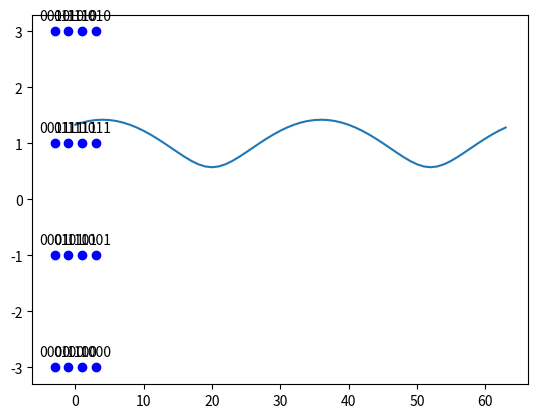

The matplotlib source for this figure:
proute = 1

import numpy as np
import matplotlib.pyplot as plt


#######################TRANSMISSION CARACTERISTICS##########################

K = 64 # number of OFDM subcarriers
CP = K//4  # length of the cyclic prefix: 25% of the block
P = 8 # number of pilot carriers per OFDM block
pilotValue = 3+3j # The known value each pilot transmits

allCarriers = np.arange(K)  # indices of all subcarriers ([0, 1, ... K-1])

pilotCarriers = allCarriers[::K//P] # Pilots is every (K/P)th carrier.

# For convenience of channel estimation, let's make the last carriers also be a pilot
pilotCarriers = np.hstack([pilotCarriers, np.array([allCarriers[-1]])])
P = P+1

# data carriers are all remaining carriers
dataCarriers = np.delete(allCarriers, pilotCarriers)

print ("allCarriers:   %s" % allCarriers)
print ("pilotCarriers: %s" % pilotCarriers)
print ("dataCarriers:  %s" % dataCarriers)
# plt.plot(pilotCarriers, np.zeros_like(pilotCarriers), 'bo', label='pilot')
# plt.plot(dataCarriers, np.zeros_like(dataCarriers), 'ro', label='data')


mu = 4 # bits per symbol (i.e. 16QAM)
payloadBits_per_OFDM = len(dataCarriers)*mu  # number of payload bits per OFDM symbol




#######################CONSTELLATION##########################



mapping_table = {
    (0,0,0,0) : -3-3j,
    (0,0,0,1) : -3-1j,
    (0,0,1,0) : -3+3j,
    (0,0,1,1) : -3+1j,
    (0,1,0,0) : -1-3j,
    (0,1,0,1) : -1-1j,
    (0,1,1,0) : -1+3j,
    (0,1,1,1) : -1+1j,
    (1,0,0,0) :  3-3j,
    (1,0,0,1) :  3-1j,
    (1,0,1,0) :  3+3j,
    (1,0,1,1) :  3+1j,
    (1,1,0,0) :  1-3j,
    (1,1,0,1) :  1-1j,
    (1,1,1,0) :  1+3j,
    (1,1,1,1) :  1+1j
}
for b3 in [0, 1]:
    for b2 in [0, 1]:
        for b1 in [0, 1]:
            for b0 in [0, 1]:
                B = (b3, b2, b1, b0)
                Q = mapping_table[B]
                plt.plot(Q.real, Q.imag, 'bo')
                plt.text(Q.real, Q.imag+0.2, "".join(str(x) for x in B), ha='center')
                
                
                
#######################CHANNEL RESPONSE##########################
                
channelResponse = np.array([1, 0, 0.3+0.3j])  # the impulse response of the wireless channel
H_exact = np.fft.fft(channelResponse, K)
plt.plot(allCarriers, abs(H_exact))

SNRdb = 25  # signal to noise-ratio in dB at the receiver 
plt.show()                
print("proute")
